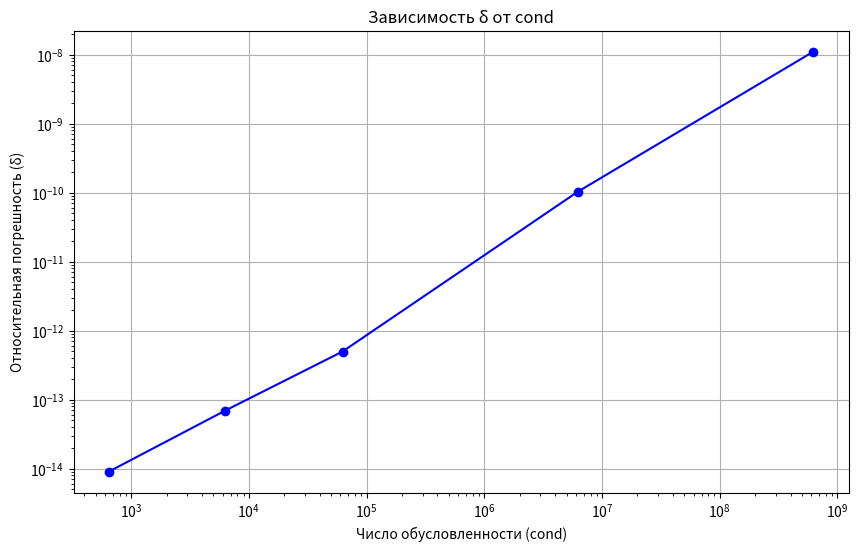

This chart was generated by the following Python code:
import numpy as np
from scipy.linalg import lu_factor, lu_solve

p_values = [1.0, 0.1, 0.01, 0.0001, 0.000001]

A_elements = np.array([
    [31, -7, -7, -4, -8, -4, -1, 0],
    [-7, 27, -4, -4, 0, -1, -4, -7],
    [-7, -4, 31, -8, -7, 0, -3, -2],
    [-4, -4, -8, 39, -4, -7, -7, -5],
    [-8, 0, -7, -4, 29, -7, -2, -1],
    [-4, -1, 0, -7, -7, 25, -1, -5],
    [-1, -4, -3, -7, -2, -1, 20, -2],
    [0, -7, -2, -5, -1, -5, -2, 22]
], dtype=float)

b_elements = np.array([-29, -28, -104, 198, 29, 59, -71, -54], dtype=float)

results = []

for idx, p in enumerate(p_values):
    A = A_elements.copy()
    A[0, 0] += p

    b = b_elements.copy()
    b[0] += 3 * p

    lu, piv = lu_factor(A)
    lu_solution = lu_solve((lu, piv), b)

    # обратная матрица
    n = A.shape[0]
    I = np.eye(n)
    A_inv = np.zeros_like(A)
    for i in range(n):
        A_inv[:, i] = lu_solve((lu, piv), I[:, i])

    # x1 = A^-1 * b
    x1 = A_inv @ b

    cond_A = np.linalg.cond(A, p=np.inf)

    # δ = ||x1 - x2|| / ||x1||
    delta = np.linalg.norm(x1 - lu_solution) / np.linalg.norm(x1)

    diff = x1 - lu_solution

    results.append((p, cond_A, delta, x1, lu_solution, diff))

# Консольный вывод
for idx, (p, cond, delta, x1, lu_solution, diff) in enumerate(results):
    print(f"\n=== Результаты для p = {p:.6f} ===")
    print(f"Число обусловленности (cond): {cond:.6e}")
    print(f"Относительная погрешность (δ): {delta:.6e}")

    # Форматированный вывод векторов
    print("\nВектор x1 (A⁻¹b):")
    print(np.array2string(x1, precision=6, suppress_small=True, floatmode='fixed'))

    print("\nВектор x2 (LU-решение):")
    print(np.array2string(lu_solution, precision=6, suppress_small=True, floatmode='fixed'))

    print("\n" + "=" * 50)

# График зависимости δ от cond
import matplotlib.pyplot as plt

conds = [res[1] for res in results]
deltas = [res[2] for res in results]

plt.figure(figsize=(10, 6))
plt.plot(conds, deltas, 'bo-')
plt.xscale('log')
plt.yscale('log')
plt.xlabel('Число обусловленности (cond)')
plt.ylabel('Относительная погрешность (δ)')
plt.title('Зависимость δ от cond')
plt.grid(True)
plt.show()